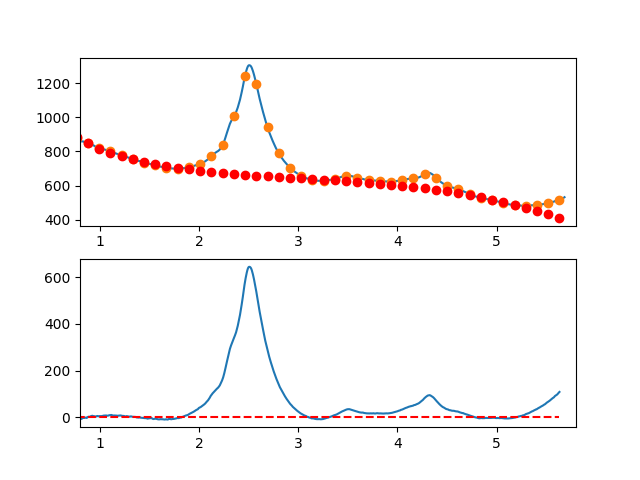

Values plotted in this chart, from the file beside it:
7.660095065371018697e-01, -6.449014726331483871e+00
7.716692588143090337e-01, -5.440100912720140514e+00
7.773290110915161977e-01, -5.735089049381826953e+00
7.829887633687233617e-01, -6.970728773802306932e+00
7.886485156459305257e-01, -5.615769723465518837e+00
7.943082679231376897e-01, -5.596961535857076342e+00
7.999680202003448537e-01, -6.948053848461199777e+00
8.056277724775520177e-01, -8.944796298763321829e+00
8.112875247547591817e-01, -7.279938524247654641e+00
8.169472770319663457e-01, -7.499230162399385335e+00
8.226070293091735097e-01, -5.371420850703543692e+00
8.282667815863807848e-01, -3.322260226644402792e+00
8.339265338635878377e-01, -2.111497927706977862e+00
8.395862861407951128e-01, -3.309883591376433287e+00
8.452460384180022768e-01, -3.685166855137026687e+00
8.509057906952094408e-01, -2.965097356474416301e+00
8.565655429724164938e-01, -2.405424732872575078e+00
8.622252952496237688e-01, -2.197898621816648301e+00
8.678850475268309328e-01, -3.780268660791421098e+00
8.735447998040380968e-01, -1.177284487281781367e+00
8.792045520812451498e-01, 7.773042612270728569e-01
8.848643043584524248e-01, 1.454747947251235018e+00
8.905240566356595888e-01, 1.097296933304846789e+00
8.961838089128667528e-01, 1.202201581903750593e+00
9.018435611900738058e-01, 1.997712255563101280e+00
9.075033134672810808e-01, 3.669079316797933643e+00
9.131630657444882448e-01, 4.521553128123173337e+00
9.188228180216954089e-01, 5.110384052054541826e+00
9.244825702989024618e-01, 5.857822451106585504e+00
9.301423225761097369e-01, 4.624118687794748439e+00
9.358020748533169009e-01, 4.056523124634509259e+00
9.414618271305239539e-01, 4.170286124140602624e+00
9.471215794077312289e-01, 3.041658048828253413e+00
9.527813316849383929e-01, 2.296889261212982092e+00
9.584410839621455569e-01, 2.769230123809506949e+00
9.641008362393528319e-01, 2.434930999133712248e+00
9.697605885165598849e-01, 4.271242249699753302e+00
9.754203407937670489e-01, 4.795414238023568032e+00
9.810800930709743239e-01, 4.234697326620107560e+00
9.867398453481812659e-01, 3.412341878004440332e+00
9.923995976253885409e-01, 4.135598254691899456e+00
9.980593499025957049e-01, 4.280697541474637546e+00
1.003719102179802869e+00, 4.875793712252971090e+00
1.009378854457010144e+00, 4.135021463203997882e+00
1.015038606734217197e+00, 4.298515490505451453e+00
1.020698359011424472e+00, 4.127410490334341375e+00
1.026358111288631525e+00, 4.924841158867934610e+00
1.032017863565838578e+00, 5.961942192283800068e+00
1.037677615843045853e+00, 6.441848286759068287e+00
1.043337368120253128e+00, 5.863694138471146289e+00
1.048997120397460181e+00, 6.778614443597462014e+00
1.054656872674667456e+00, 7.064743898314873150e+00
1.060316624951874509e+00, 6.899217198801125051e+00
1.065976377229081784e+00, 6.889169041233571988e+00
1.071636129506288837e+00, 6.316734121789295386e+00
1.077295881783495890e+00, 5.932047136645564933e+00
1.082955634060703165e+00, 6.207242781980198743e+00
1.088615386337910440e+00, 7.163455753969969919e+00
1.094275138615117493e+00, 8.009820748792208178e+00
1.099934890892324768e+00, 8.376472462624519721e+00
1.105594643169532043e+00, 9.026545591643980515e+00
... 809 more rows
